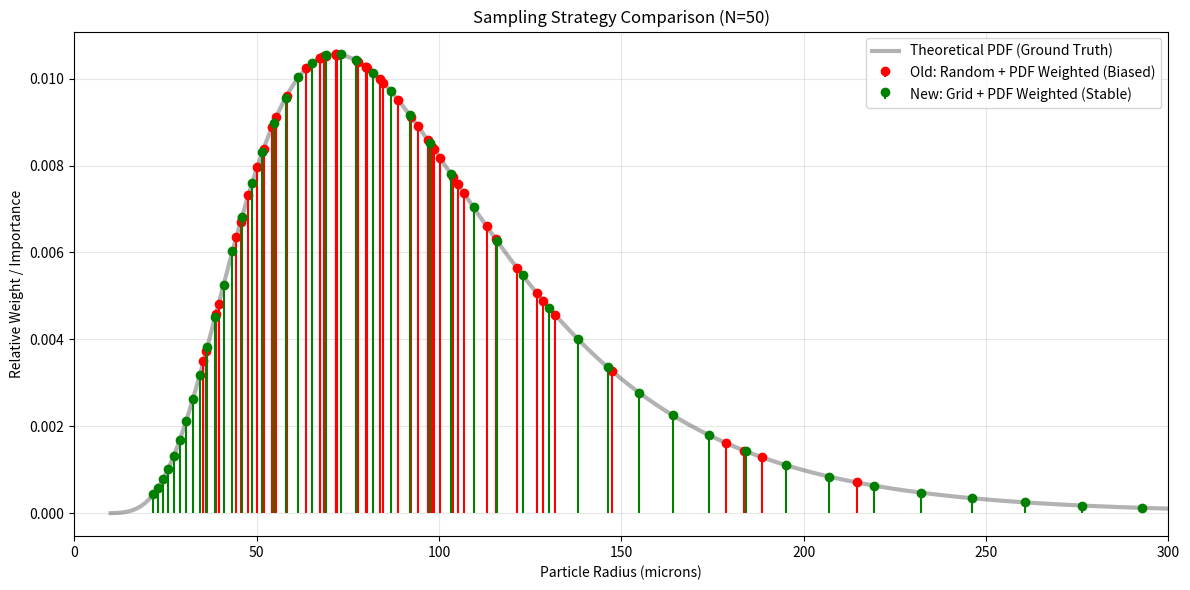

Write Python code to recreate this figure.
import numpy as np
import matplotlib.pyplot as plt
from scipy import stats

# --- CONFIG ---
r_mean = 100.0
sigma_g = 1.3
num_samples = 50
seed = 42

# --- SETUP DISTRIBUTION ---
def _compute_lognormal_params(radius_mean_um, radius_std_um):
    cv_squared = (radius_std_um / radius_mean_um) ** 2
    sigma_squared = np.log(1 + cv_squared)
    sigma = np.sqrt(sigma_squared)
    mu = np.log(radius_mean_um) - sigma_squared / 2.0
    return mu, sigma

# Calculate parameters
radius_std = r_mean * 0.5 # Assume some variance
mu_log, sigma_log = _compute_lognormal_params(r_mean, radius_std)
dist = stats.lognorm(s=sigma_log, scale=np.exp(mu_log))

# Generate ground truth curve for reference
x_truth = np.linspace(10, 300, 1000)
y_truth = dist.pdf(x_truth)

# --- METHOD 1: RANDOM SAMPLING (The Trap) ---
# This is what happens if you use .rvs() AND weight by .pdf()
np.random.seed(seed)
r_rand = dist.rvs(size=num_samples)
w_rand_doubledip = dist.pdf(r_rand) # <--- The "Double Dip"
w_rand_doubledip /= w_rand_doubledip.sum() # Normalize

# --- METHOD 2: GRID SAMPLING (The Fix) ---
# Spanning +/- 3 sigmas
lower = np.exp(mu_log - 3*sigma_log)
upper = np.exp(mu_log + 3*sigma_log)
r_grid = np.logspace(np.log10(lower), np.log10(upper), num_samples)
w_grid = dist.pdf(r_grid)
w_grid /= w_grid.sum()

# --- PLOTTING ---
plt.figure(figsize=(12, 6))

# 1. Ground Truth
plt.plot(x_truth, y_truth, 'k-', alpha=0.3, label='Theoretical PDF (Ground Truth)', linewidth=3)

# 2. Random Samples (Double Dipped)
# We scale the stem height to show relative importance
plt.stem(r_rand, w_rand_doubledip * (np.max(y_truth)/np.max(w_rand_doubledip)),
         linefmt='r-', markerfmt='ro', basefmt=' ', label='Old: Random + PDF Weighted (Biased)')

# 3. Grid Samples (Correct)
# Offset slightly so you can see them
plt.stem(r_grid, w_grid * (np.max(y_truth)/np.max(w_grid)),
         linefmt='g-', markerfmt='go', basefmt=' ', label='New: Grid + PDF Weighted (Stable)')

plt.title(f"Sampling Strategy Comparison (N={num_samples})")
plt.xlabel("Particle Radius (microns)")
plt.ylabel("Relative Weight / Importance")
plt.legend()
plt.grid(True, alpha=0.3)
plt.xlim(0, 300)

plt.tight_layout()
plt.show()
